Labelled photos from "datasets", an image-classification folder in SuperAI520/HandHoldingObjectClassification. The possible labels are: holding nothing, holding object.

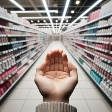
Label: holding nothing

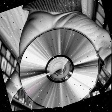
Label: holding object

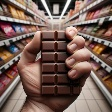
Label: holding object

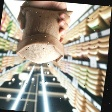
Label: holding object

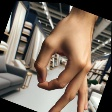
Label: holding nothing

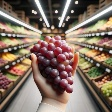
Label: holding object
